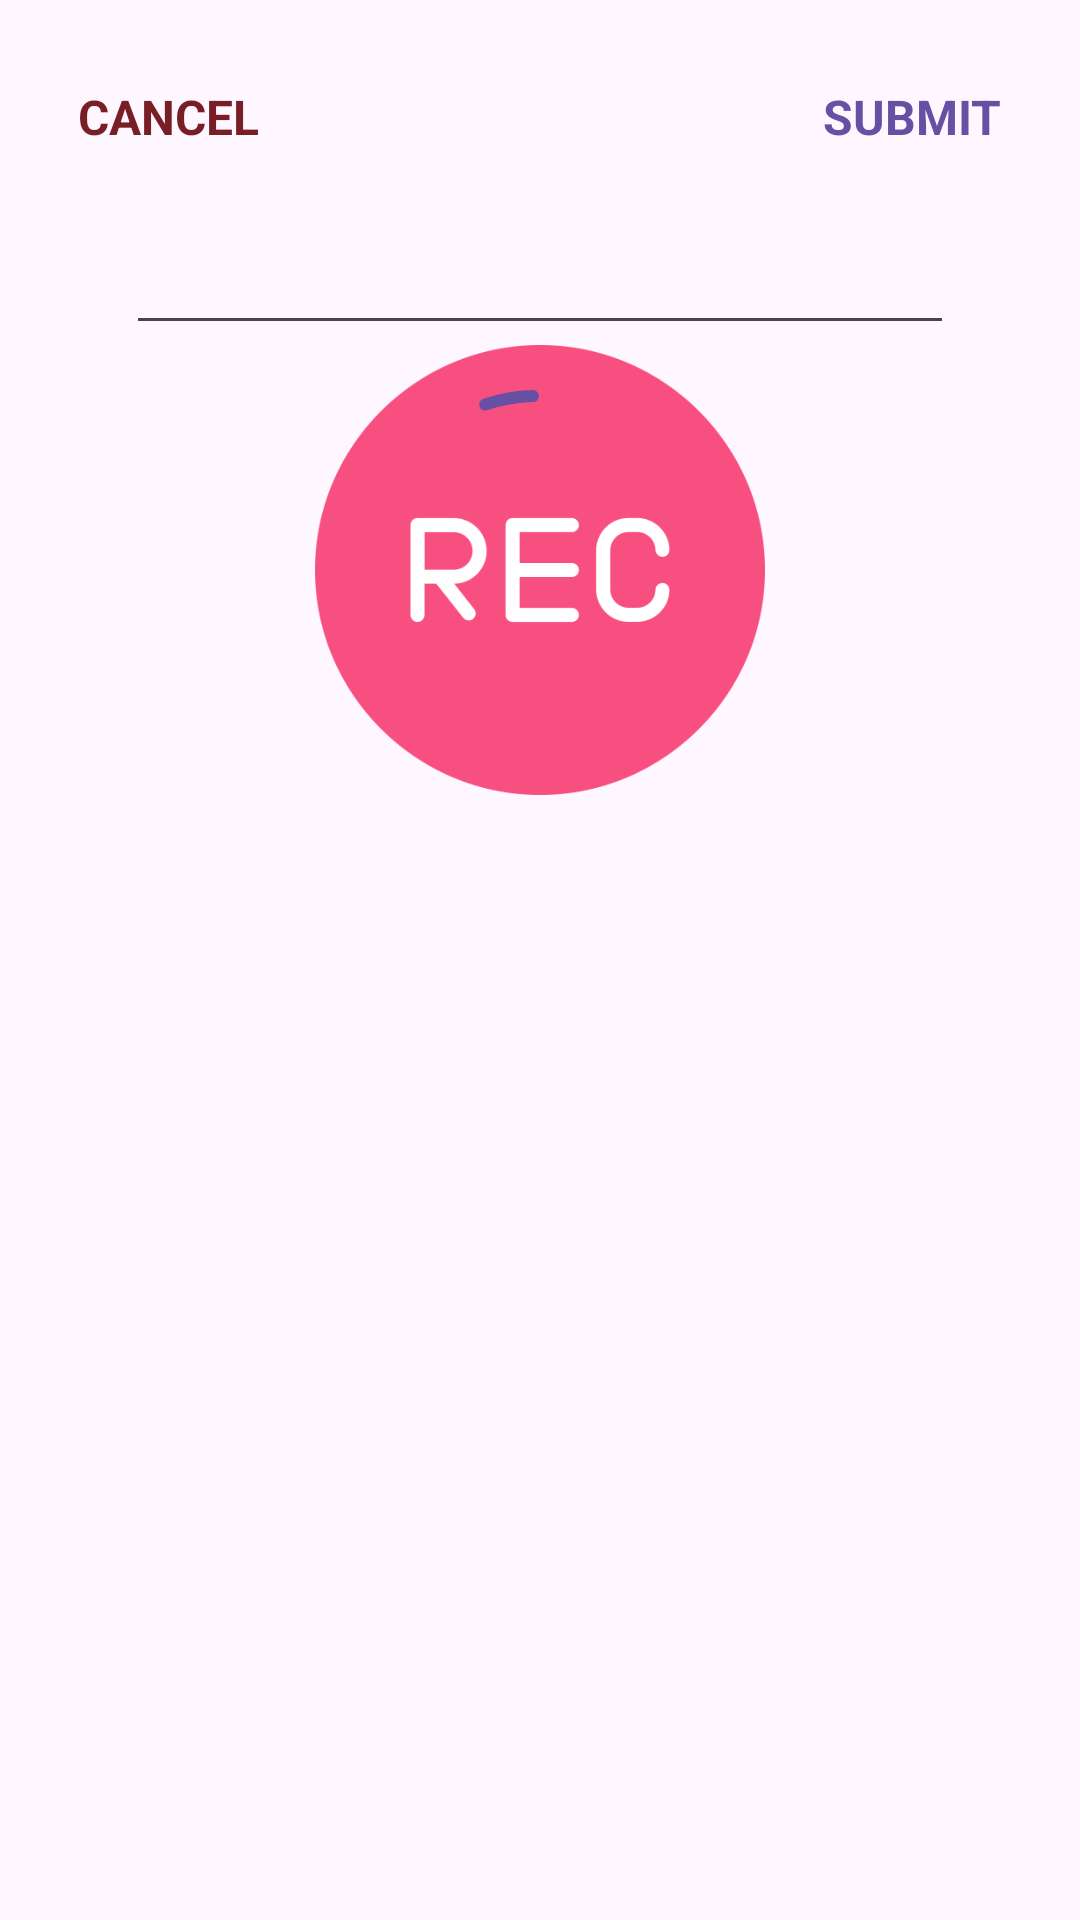

Layout XML and referenced resources for this Android screen:
<!-- AndroidManifest.xml: application theme Theme.MobileChat -->
<!-- res/layout/sheet_record.xml -->
<androidx.coordinatorlayout.widget.CoordinatorLayout xmlns:android="http://schemas.android.com/apk/res/android"
    xmlns:app="http://schemas.android.com/apk/res-auto"
    xmlns:tools="http://schemas.android.com/tools"
    android:layout_width="match_parent"
    android:layout_height="wrap_content">

    <FrameLayout
        android:id="@+id/frameLayout"
        android:layout_width="match_parent"
        android:layout_height="wrap_content"
        android:paddingVertical="20dp"
        android:paddingHorizontal="10dp">

        <androidx.constraintlayout.widget.ConstraintLayout
            android:id="@+id/standard_bottom_sheet"
            android:layout_width="match_parent"
            android:layout_height="match_parent"
            app:layout_behavior="com.google.android.material.bottomsheet.BottomSheetBehavior"
            tools:layout_height="300dp">

            <TextView
                android:id="@+id/tv_cancel"
                android:layout_width="wrap_content"
                android:layout_height="wrap_content"
                android:layout_marginStart="16dp"
                android:layout_marginTop="8dp"
                android:text="CANCEL"
                android:textColor="#781F26"
                android:textSize="16sp"
                android:textStyle="bold"
                app:layout_constraintStart_toStartOf="parent"
                app:layout_constraintTop_toTopOf="parent" />

            <TextView
                android:id="@+id/tv_submit"
                android:layout_width="wrap_content"
                android:layout_height="wrap_content"
                android:layout_marginTop="8dp"
                android:layout_marginEnd="16dp"
                android:text="SUBMIT"
                android:textColor="@color/sl_color"
                android:textSize="16sp"
                android:textStyle="bold"
                app:layout_constraintEnd_toEndOf="parent"
                app:layout_constraintTop_toTopOf="parent" />

            <com.google.android.material.textfield.TextInputEditText
                android:id="@+id/text"
                android:layout_width="0dp"
                android:layout_height="wrap_content"
                android:layout_marginStart="32dp"
                android:layout_marginTop="24dp"
                android:layout_marginEnd="32dp"
                app:layout_constraintEnd_toEndOf="parent"
                app:layout_constraintStart_toStartOf="parent"
                app:layout_constraintTop_toBottomOf="@+id/tv_cancel" />

            <ImageView
                android:id="@+id/btn"
                android:layout_width="150dp"
                android:layout_height="150dp"
                android:src="@drawable/rec_button"
                app:layout_constraintBottom_toBottomOf="parent"
                app:layout_constraintEnd_toEndOf="parent"
                app:layout_constraintStart_toStartOf="parent"
                app:layout_constraintTop_toBottomOf="@+id/text" />

            <com.google.android.material.progressindicator.CircularProgressIndicator
                android:id="@+id/progressBar"
                android:layout_width="150dp"
                android:layout_height="150dp"
                android:indeterminate="true"
                app:indicatorSize="120dp"
                app:indicatorColor="@color/sl_color"
                app:layout_constraintBottom_toBottomOf="@+id/btn"
                app:layout_constraintEnd_toEndOf="@+id/btn"
                app:layout_constraintHorizontal_bias="0.49"
                app:layout_constraintStart_toStartOf="@+id/btn"
                app:layout_constraintTop_toTopOf="@+id/btn" />


        </androidx.constraintlayout.widget.ConstraintLayout>
    </FrameLayout>
</androidx.coordinatorlayout.widget.CoordinatorLayout>
<!-- resources referenced by this layout -->
<resources>
  <color name="sl_color">#6750A3</color>
  <!-- drawable rec_button: png bitmap (drawable, 35144 bytes) -->
  <style name="Theme.MobileChat" parent="Theme.Material3.Light">
          <item name="android:statusBarColor">@color/white</item>
      </style>
  <color name="white">#FFFFFFFF</color>
</resources>
